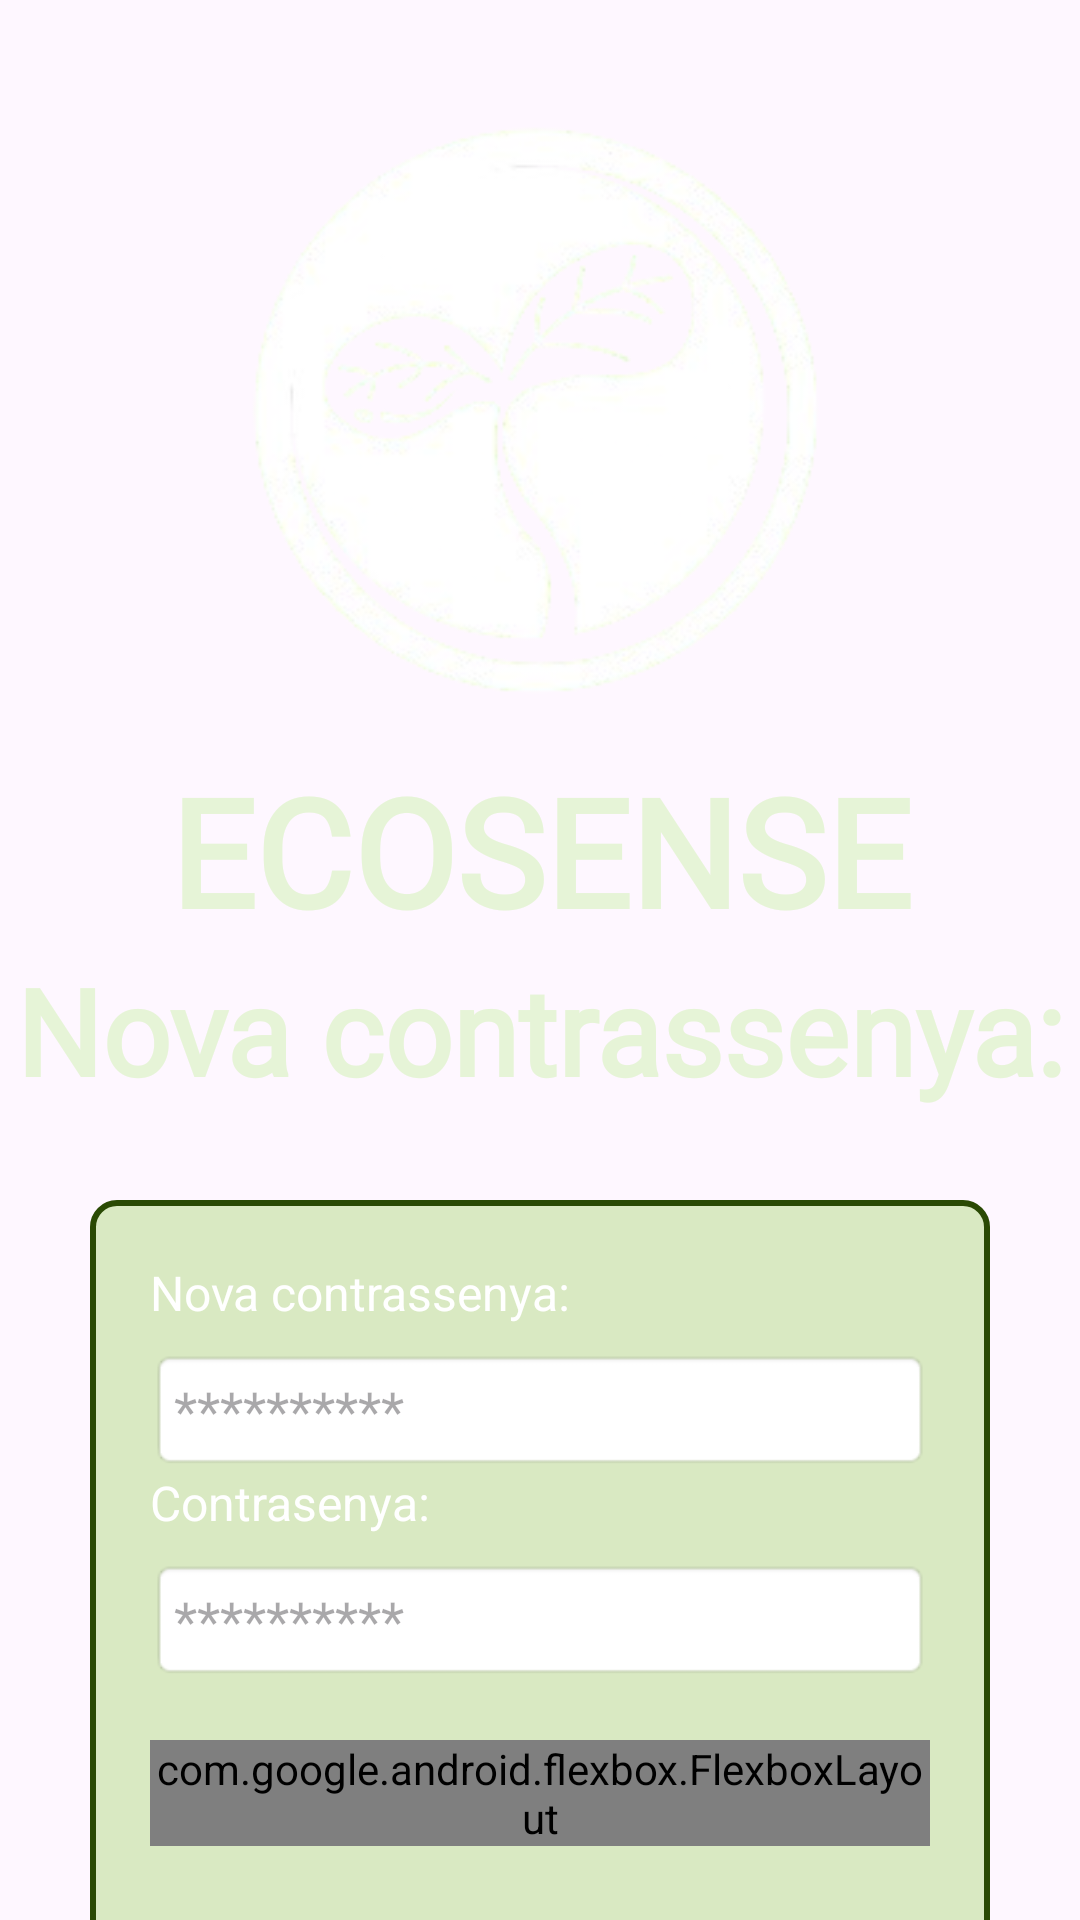

Here is an Android app screen rendered from its layout file. Give the layout XML and the strings, colors and styles it references.
<!-- AndroidManifest.xml: application theme Theme.App_Ecosense -->
<!-- res/layout/activity_nova_contrassenya.xml -->
<?xml version="1.0" encoding="utf-8"?>
<androidx.constraintlayout.widget.ConstraintLayout xmlns:android="http://schemas.android.com/apk/res/android"
    xmlns:app="http://schemas.android.com/apk/res-auto"
    xmlns:tools="http://schemas.android.com/tools"
    android:id="@+id/main"
    android:layout_width="match_parent"
    android:layout_height="match_parent"
    tools:context=".comptes.NovaContrassenya">

    <ImageView
        android:id="@+id/backgroundImage"
        android:layout_width="match_parent"
        android:layout_height="match_parent"
        android:scaleType="centerCrop"
        android:src="@drawable/fons" />

    <ImageView
        android:id="@+id/bg"
        android:layout_margin="40dp"
        android:layout_width="200dp"
        android:layout_height="200dp"
        android:src="@drawable/logoblanco"
        app:layout_constraintTop_toTopOf="parent"
        app:layout_constraintEnd_toEndOf="parent"
        app:layout_constraintStart_toStartOf="parent"/>

    <TextView
        android:id="@+id/titol"
        android:layout_width="wrap_content"
        android:layout_height="wrap_content"
        android:fontFamily="@font/aladin_regular"
        android:text="@string/titol"
        android:layout_marginTop="250dp"
        android:textSize="50sp"
        android:textStyle="bold"
        android:textAlignment="center"
        android:textColor="@color/green_100"
        app:layout_constraintEnd_toEndOf="parent"
        app:layout_constraintStart_toStartOf="parent"
        app:layout_constraintTop_toTopOf="parent" />

    <TextView
        android:id="@+id/titol2"
        android:layout_width="wrap_content"
        android:layout_height="wrap_content"
        android:text="@string/novacontras"
        android:fontFamily="@font/aladin_regular"
        android:textSize="40sp"
        android:textStyle="bold"
        android:textAlignment="center"
        android:textColor="@color/green_100"
        app:layout_constraintTop_toBottomOf="@id/titol"
        app:layout_constraintEnd_toEndOf="parent"
        app:layout_constraintStart_toStartOf="parent" />

    <LinearLayout
        android:id="@+id/formContainer"
        android:layout_width="0dp"
        android:layout_height="250dp"
        android:orientation="vertical"
        android:background="@drawable/green_bg"
        android:padding="20dp"
        android:layout_margin="30dp"
        app:layout_constraintTop_toBottomOf="@id/titol2"
        app:layout_constraintStart_toStartOf="parent"
        app:layout_constraintEnd_toEndOf="parent">

        <TextView
            android:layout_width="match_parent"
            android:layout_height="wrap_content"
            android:text="@string/novacontras"
            android:textColor="#FFFFFF"
            android:textSize="16sp"
            android:layout_marginBottom="8dp" />

        <EditText
            android:id="@+id/usernameEditText"
            android:layout_width="match_parent"
            android:layout_height="wrap_content"
            android:background="@android:drawable/editbox_background"
            android:hint="@string/contrassenyaHint"
            android:inputType="textPassword"
            android:padding="8dp"
            tools:ignore="TouchTargetSizeCheck" />

        <TextView
            android:layout_width="match_parent"
            android:layout_height="wrap_content"
            android:text="@string/contrassenya"
            android:textColor="#FFFFFF"
            android:textSize="16sp"
            android:layout_marginBottom="8dp" />

        <EditText
            android:id="@+id/contraEditText"
            android:layout_width="match_parent"
            android:layout_height="wrap_content"
            android:background="@android:drawable/editbox_background"
            android:hint="@string/contrassenyaHint"
            android:inputType="textPassword"
            android:padding="8dp"
            tools:ignore="TouchTargetSizeCheck" />

        <com.google.android.flexbox.FlexboxLayout
            android:id="@+id/buttonContainer"
            android:layout_marginTop="20dp"
            android:layout_width="match_parent"
            android:layout_height="wrap_content"
            app:flexDirection="row"
            app:justifyContent="space_around">

            <androidx.appcompat.widget.AppCompatButton
                android:id="@+id/cancelarBtn"
                android:layout_width="150dp"
                android:textColor="#FFFFFF"
                android:layout_height="wrap_content"
                android:text="@string/iniciarSessio"
                android:textSize="12sp"
                android:background="@drawable/verd_botons_bg" />
        </com.google.android.flexbox.FlexboxLayout>
    </LinearLayout>

</androidx.constraintlayout.widget.ConstraintLayout>
<!-- resources referenced by this layout -->
<resources>
  <color name="green_100">#E6F4D7</color>
  <!-- drawable green_bg (drawable) -->
  <?xml version="1.0" encoding="utf-8"?>
  <selector xmlns:android="http://schemas.android.com/apk/res/android">
      <item>
          <shape android:shape="rectangle">
              <solid android:color="#4D83C837"/>
              <corners android:radius="8dp"/>
              <stroke
                  android:width="2dp"
                  android:color="@color/green_900"/>
          </shape>
      </item>
  </selector>
  <!-- drawable logoblanco: png bitmap (drawable, 35893 bytes) -->
  <!-- drawable verd_botons_bg (drawable) -->
  <?xml version="1.0" encoding="utf-8"?>
  <selector xmlns:android="http://schemas.android.com/apk/res/android">
      <item>
          <shape android:shape="rectangle">
              <solid android:color="#D65E9224"/>
              <corners android:radius="8dp"/>
              <stroke
                  android:width="1dp"
                  android:color="#FFFFFF"/>
              <padding
                  android:left="12dp"
                  android:top="6dp"
                  android:right="12dp"
                  android:bottom="6dp"/>
          </shape>
      </item>
  </selector>
  <string name="contrassenya">Contrasenya:</string>
  <string name="contrassenyaHint">**********</string>
  <string name="iniciarSessio">Iniciar Sessió</string>
  <string name="novacontras">Nova contrassenya:</string>
  <string name="titol">ECOSENSE</string>
  <style name="Theme.App_Ecosense" parent="Base.Theme.App_Ecosense" />
  <color name="green_900">#2A4A04</color>
  <style name="Base.Theme.App_Ecosense" parent="Theme.Material3.DayNight.NoActionBar">
          
          
      </style>
</resources>
